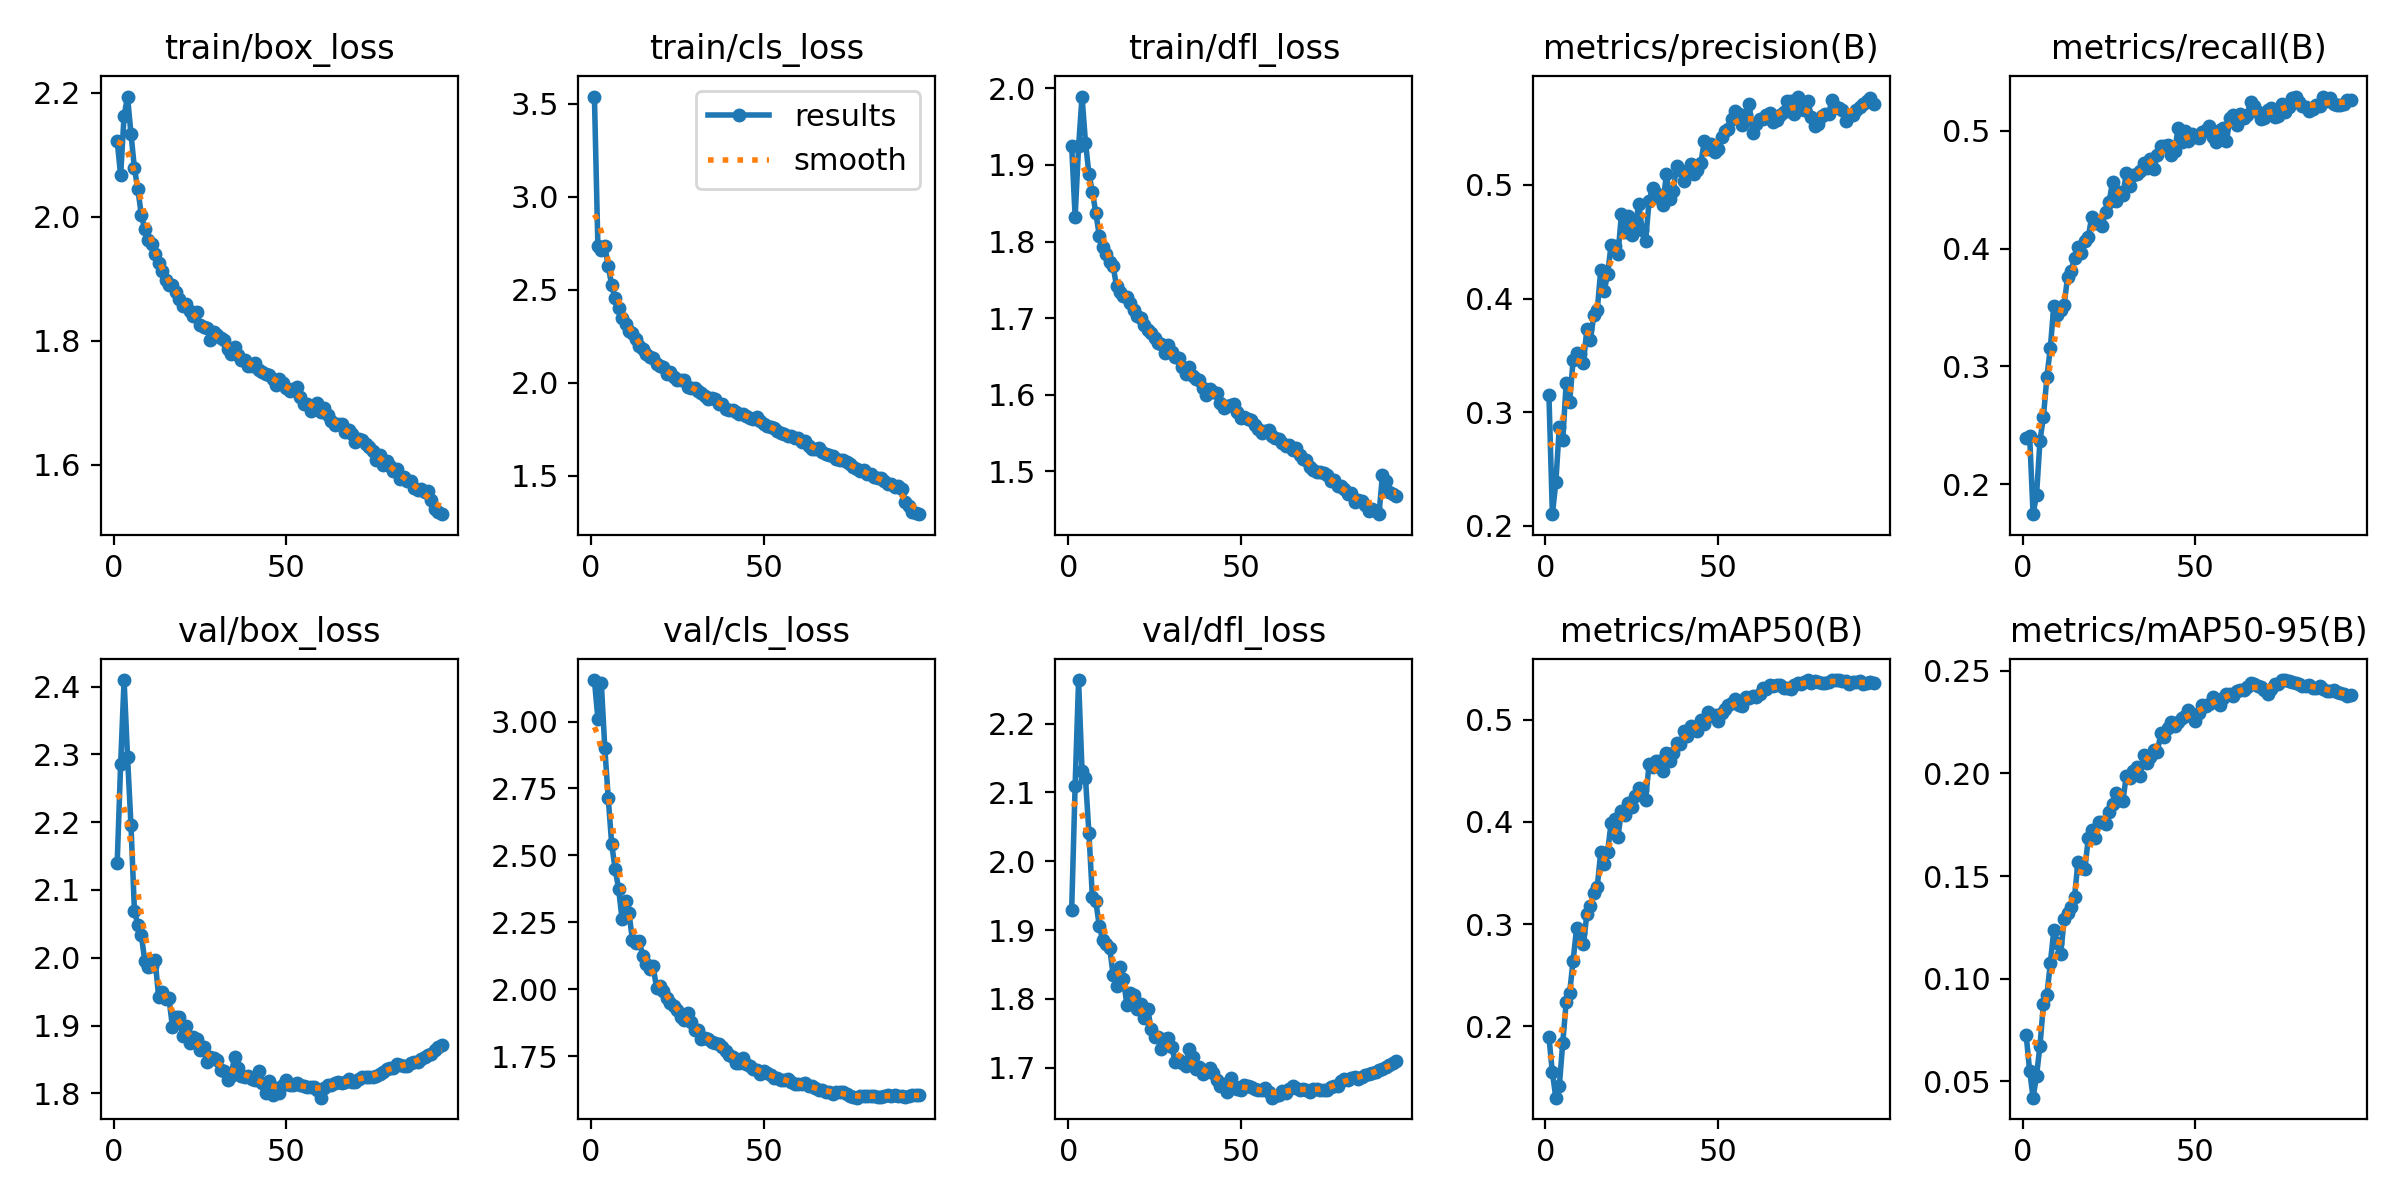

Source data for this figure (header and first rows):
epoch, time, train/box_loss, train/cls_loss, train/dfl_loss, metrics/precision(B), metrics/recall(B), metrics/mAP50(B), metrics/mAP50-95(B), val/box_loss, val/cls_loss, val/dfl_loss, lr/pg0, lr/pg1, lr/pg2, lr/pg3, lr/pg4, lr/pg5, lr/pg6, lr/pg7
1, 114.4, 2.122, 3.538, 1.925, 0.3153, 0.2396, 0.1895, 0.07241, 2.139, 3.155, 1.929, 0.009981, 0.003327, 0.009981, 0.003327, 0.009981, 0.003327, 0.009981, 0.003327
2, 201.4, 2.067, 2.735, 1.832, 0.2103, 0.2414, 0.1548, 0.05518, 2.285, 3.011, 2.11, 0.01978, 0.006594, 0.01978, 0.006594, 0.01978, 0.006594, 0.01978, 0.006594
3, 287.8, 2.163, 2.715, 1.924, 0.2383, 0.1747, 0.1301, 0.04195, 2.41, 3.143, 2.263, 0.02939, 0.009796, 0.02939, 0.009796, 0.02939, 0.009796, 0.02939, 0.009796
4, 373.4, 2.194, 2.738, 1.989, 0.2868, 0.191, 0.1413, 0.0526, 2.296, 2.903, 2.132, 0.02911, 0.009703, 0.02911, 0.009703, 0.02911, 0.009703, 0.02911, 0.009703
5, 458.9, 2.133, 2.626, 1.929, 0.2753, 0.237, 0.1834, 0.06737, 2.195, 2.714, 2.121, 0.02881, 0.009604, 0.02881, 0.009604, 0.02881, 0.009604, 0.02881, 0.009604
6, 544, 2.078, 2.526, 1.888, 0.3258, 0.2574, 0.2236, 0.08762, 2.069, 2.542, 2.041, 0.02851, 0.009505, 0.02851, 0.009505, 0.02851, 0.009505, 0.02851, 0.009505
7, 627.9, 2.044, 2.454, 1.865, 0.3087, 0.2909, 0.233, 0.09192, 2.049, 2.449, 1.948, 0.02822, 0.009406, 0.02822, 0.009406, 0.02822, 0.009406, 0.02822, 0.009406
8, 712.6, 2.002, 2.404, 1.837, 0.3456, 0.3161, 0.2637, 0.1076, 2.034, 2.376, 1.942, 0.02792, 0.009307, 0.02792, 0.009307, 0.02792, 0.009307, 0.02792, 0.009307
9, 798.1, 1.98, 2.347, 1.807, 0.3519, 0.3513, 0.296, 0.1235, 1.995, 2.262, 1.906, 0.02762, 0.009208, 0.02762, 0.009208, 0.02762, 0.009208, 0.02762, 0.009208
10, 882.8, 1.963, 2.314, 1.792, 0.3515, 0.3435, 0.2911, 0.1173, 1.986, 2.329, 1.886, 0.02733, 0.009109, 0.02733, 0.009109, 0.02733, 0.009109, 0.02733, 0.009109
11, 967.2, 1.955, 2.279, 1.784, 0.3437, 0.3483, 0.2806, 0.1121, 1.988, 2.285, 1.88, 0.02703, 0.00901, 0.02703, 0.00901, 0.02703, 0.00901, 0.02703, 0.00901
12, 1051, 1.939, 2.269, 1.774, 0.3734, 0.3525, 0.3101, 0.1288, 1.996, 2.185, 1.874, 0.02673, 0.008911, 0.02673, 0.008911, 0.02673, 0.008911, 0.02673, 0.008911
13, 1136, 1.925, 2.237, 1.768, 0.3635, 0.376, 0.3175, 0.132, 1.943, 2.173, 1.835, 0.02644, 0.008812, 0.02644, 0.008812, 0.02644, 0.008812, 0.02644, 0.008812
14, 1221, 1.912, 2.196, 1.741, 0.3854, 0.3811, 0.33, 0.1351, 1.949, 2.179, 1.818, 0.02614, 0.008713, 0.02614, 0.008713, 0.02614, 0.008713, 0.02614, 0.008713
15, 1305, 1.897, 2.182, 1.734, 0.3899, 0.3916, 0.3367, 0.1398, 1.939, 2.124, 1.847, 0.02584, 0.008614, 0.02584, 0.008614, 0.02584, 0.008614, 0.02584, 0.008614
16, 1390, 1.89, 2.155, 1.729, 0.4249, 0.4013, 0.3701, 0.1569, 1.941, 2.094, 1.829, 0.02555, 0.008515, 0.02555, 0.008515, 0.02555, 0.008515, 0.02555, 0.008515
17, 1474, 1.889, 2.137, 1.727, 0.4069, 0.3966, 0.3585, 0.1538, 1.898, 2.077, 1.791, 0.02525, 0.008416, 0.02525, 0.008416, 0.02525, 0.008416, 0.02525, 0.008416
18, 1560, 1.878, 2.131, 1.719, 0.4216, 0.4064, 0.3707, 0.1534, 1.912, 2.085, 1.808, 0.02495, 0.008317, 0.02495, 0.008317, 0.02495, 0.008317, 0.02495, 0.008317
19, 1643, 1.868, 2.101, 1.711, 0.4471, 0.4102, 0.3987, 0.1686, 1.913, 2.004, 1.806, 0.02465, 0.008218, 0.02465, 0.008218, 0.02465, 0.008218, 0.02465, 0.008218
20, 1727, 1.855, 2.091, 1.703, 0.4459, 0.4272, 0.4032, 0.1724, 1.885, 2.01, 1.786, 0.02436, 0.008119, 0.02436, 0.008119, 0.02436, 0.008119, 0.02436, 0.008119
21, 1811, 1.859, 2.085, 1.7, 0.4389, 0.4217, 0.3854, 0.1685, 1.899, 1.992, 1.793, 0.02406, 0.00802, 0.02406, 0.00802, 0.02406, 0.00802, 0.02406, 0.00802
22, 1896, 1.847, 2.048, 1.691, 0.4742, 0.4219, 0.4108, 0.1764, 1.875, 1.967, 1.772, 0.02376, 0.007921, 0.02376, 0.007921, 0.02376, 0.007921, 0.02376, 0.007921
23, 1981, 1.84, 2.056, 1.685, 0.459, 0.4196, 0.4069, 0.1766, 1.883, 1.947, 1.786, 0.02347, 0.007822, 0.02347, 0.007822, 0.02347, 0.007822, 0.02347, 0.007822
24, 2065, 1.846, 2.029, 1.68, 0.4723, 0.4311, 0.4184, 0.1752, 1.881, 1.936, 1.756, 0.02317, 0.007723, 0.02317, 0.007723, 0.02317, 0.007723, 0.02317, 0.007723
25, 2149, 1.826, 2.016, 1.673, 0.4561, 0.4392, 0.4143, 0.1812, 1.863, 1.922, 1.745, 0.02287, 0.007624, 0.02287, 0.007624, 0.02287, 0.007624, 0.02287, 0.007624
26, 2232, 1.822, 2.017, 1.667, 0.4643, 0.4565, 0.4256, 0.1851, 1.868, 1.895, 1.745, 0.02258, 0.007525, 0.02258, 0.007525, 0.02258, 0.007525, 0.02258, 0.007525
27, 2317, 1.821, 2.013, 1.666, 0.483, 0.4406, 0.4336, 0.1904, 1.846, 1.885, 1.727, 0.02228, 0.007426, 0.02228, 0.007426, 0.02228, 0.007426, 0.02228, 0.007426
28, 2402, 1.801, 1.976, 1.655, 0.4607, 0.4478, 0.4307, 0.1872, 1.854, 1.913, 1.742, 0.02198, 0.007327, 0.02198, 0.007327, 0.02198, 0.007327, 0.02198, 0.007327
29, 2487, 1.815, 1.974, 1.664, 0.451, 0.4457, 0.4219, 0.1865, 1.853, 1.876, 1.743, 0.02168, 0.007228, 0.02168, 0.007228, 0.02168, 0.007228, 0.02168, 0.007228
30, 2572, 1.809, 1.971, 1.656, 0.4858, 0.4642, 0.4563, 0.199, 1.85, 1.847, 1.73, 0.02139, 0.007129, 0.02139, 0.007129, 0.02139, 0.007129, 0.02139, 0.007129
31, 2658, 1.805, 1.954, 1.649, 0.4972, 0.453, 0.4533, 0.1977, 1.835, 1.848, 1.708, 0.02109, 0.00703, 0.02109, 0.00703, 0.02109, 0.00703, 0.02109, 0.00703
32, 2744, 1.801, 1.946, 1.647, 0.493, 0.4624, 0.4593, 0.2011, 1.833, 1.813, 1.711, 0.02079, 0.006931, 0.02079, 0.006931, 0.02079, 0.006931, 0.02079, 0.006931
33, 2829, 1.787, 1.927, 1.636, 0.4884, 0.4635, 0.4591, 0.2033, 1.82, 1.818, 1.707, 0.0205, 0.006832, 0.0205, 0.006832, 0.0205, 0.006832, 0.0205, 0.006832
34, 2914, 1.779, 1.914, 1.627, 0.4822, 0.4657, 0.4495, 0.1988, 1.826, 1.813, 1.703, 0.0202, 0.006733, 0.0202, 0.006733, 0.0202, 0.006733, 0.0202, 0.006733
35, 2999, 1.789, 1.92, 1.635, 0.5094, 0.4729, 0.4673, 0.2089, 1.854, 1.801, 1.727, 0.0199, 0.006634, 0.0199, 0.006634, 0.0199, 0.006634, 0.0199, 0.006634
36, 3084, 1.777, 1.912, 1.624, 0.488, 0.4682, 0.46, 0.205, 1.838, 1.8, 1.715, 0.01961, 0.006535, 0.01961, 0.006535, 0.01961, 0.006535, 0.01961, 0.006535
37, 3167, 1.769, 1.886, 1.62, 0.495, 0.476, 0.4674, 0.208, 1.825, 1.794, 1.699, 0.01931, 0.006436, 0.01931, 0.006436, 0.01931, 0.006436, 0.01931, 0.006436
38, 3252, 1.769, 1.887, 1.619, 0.517, 0.4676, 0.4768, 0.2112, 1.825, 1.784, 1.702, 0.01901, 0.006337, 0.01901, 0.006337, 0.01901, 0.006337, 0.01901, 0.006337
39, 3337, 1.759, 1.858, 1.608, 0.5129, 0.4798, 0.4758, 0.2104, 1.826, 1.77, 1.692, 0.01871, 0.006238, 0.01871, 0.006238, 0.01871, 0.006238, 0.01871, 0.006238
40, 3421, 1.76, 1.856, 1.6, 0.5033, 0.487, 0.4889, 0.2198, 1.821, 1.754, 1.693, 0.01842, 0.006139, 0.01842, 0.006139, 0.01842, 0.006139, 0.01842, 0.006139
41, 3506, 1.763, 1.855, 1.608, 0.5112, 0.4874, 0.4842, 0.2175, 1.82, 1.748, 1.7, 0.01812, 0.00604, 0.01812, 0.00604, 0.01812, 0.00604, 0.01812, 0.00604
42, 3590, 1.754, 1.842, 1.603, 0.5181, 0.488, 0.4942, 0.2222, 1.833, 1.723, 1.692, 0.01782, 0.005941, 0.01782, 0.005941, 0.01782, 0.005941, 0.01782, 0.005941
43, 3673, 1.75, 1.832, 1.601, 0.5095, 0.4798, 0.4911, 0.2248, 1.815, 1.722, 1.683, 0.01753, 0.005842, 0.01753, 0.005842, 0.01753, 0.005842, 0.01753, 0.005842
44, 3756, 1.746, 1.83, 1.588, 0.5131, 0.4832, 0.4888, 0.2231, 1.801, 1.742, 1.674, 0.01723, 0.005743, 0.01723, 0.005743, 0.01723, 0.005743, 0.01723, 0.005743
45, 3839, 1.745, 1.82, 1.583, 0.5196, 0.5019, 0.4992, 0.2252, 1.819, 1.721, 1.677, 0.01693, 0.005644, 0.01693, 0.005644, 0.01693, 0.005644, 0.01693, 0.005644
46, 3922, 1.738, 1.809, 1.585, 0.5384, 0.4906, 0.4961, 0.2271, 1.797, 1.711, 1.665, 0.01664, 0.005545, 0.01664, 0.005545, 0.01664, 0.005545, 0.01664, 0.005545
47, 4005, 1.729, 1.804, 1.587, 0.5316, 0.5002, 0.5076, 0.228, 1.807, 1.7, 1.685, 0.01634, 0.005446, 0.01634, 0.005446, 0.01634, 0.005446, 0.01634, 0.005446
48, 4089, 1.738, 1.817, 1.588, 0.5363, 0.4914, 0.5038, 0.2309, 1.801, 1.699, 1.673, 0.01604, 0.005347, 0.01604, 0.005347, 0.01604, 0.005347, 0.01604, 0.005347
49, 4173, 1.731, 1.795, 1.577, 0.5293, 0.4976, 0.5046, 0.2289, 1.813, 1.682, 1.669, 0.01574, 0.005248, 0.01574, 0.005248, 0.01574, 0.005248, 0.01574, 0.005248
50, 4257, 1.723, 1.779, 1.569, 0.5315, 0.4951, 0.4988, 0.2254, 1.819, 1.695, 1.667, 0.01545, 0.005149, 0.01545, 0.005149, 0.01545, 0.005149, 0.01545, 0.005149
51, 4342, 1.718, 1.769, 1.571, 0.5418, 0.4939, 0.5065, 0.2294, 1.812, 1.686, 1.675, 0.01515, 0.00505, 0.01515, 0.00505, 0.01515, 0.00505, 0.01515, 0.00505
52, 4428, 1.722, 1.765, 1.569, 0.5479, 0.4991, 0.5107, 0.2335, 1.812, 1.679, 1.674, 0.01485, 0.004951, 0.01485, 0.004951, 0.01485, 0.004951, 0.01485, 0.004951
53, 4512, 1.725, 1.757, 1.567, 0.5494, 0.501, 0.5147, 0.2326, 1.816, 1.668, 1.672, 0.01456, 0.004852, 0.01456, 0.004852, 0.01456, 0.004852, 0.01456, 0.004852
54, 4596, 1.71, 1.74, 1.56, 0.5585, 0.5038, 0.5161, 0.2339, 1.812, 1.668, 1.669, 0.01426, 0.004753, 0.01426, 0.004753, 0.01426, 0.004753, 0.01426, 0.004753
55, 4685, 1.699, 1.728, 1.555, 0.5648, 0.4945, 0.5207, 0.2373, 1.811, 1.66, 1.668, 0.01396, 0.004654, 0.01396, 0.004654, 0.01396, 0.004654, 0.01396, 0.004654
56, 4771, 1.698, 1.724, 1.55, 0.5626, 0.4903, 0.5143, 0.235, 1.809, 1.662, 1.667, 0.01367, 0.004555, 0.01367, 0.004555, 0.01367, 0.004555, 0.01367, 0.004555
57, 4856, 1.686, 1.713, 1.552, 0.5529, 0.5007, 0.5137, 0.2334, 1.81, 1.664, 1.67, 0.01337, 0.004456, 0.01337, 0.004456, 0.01337, 0.004456, 0.01337, 0.004456
58, 4939, 1.692, 1.712, 1.554, 0.5618, 0.5028, 0.5218, 0.2369, 1.81, 1.651, 1.665, 0.01307, 0.004357, 0.01307, 0.004357, 0.01307, 0.004357, 0.01307, 0.004357
59, 5023, 1.7, 1.701, 1.546, 0.5709, 0.4911, 0.5212, 0.2386, 1.804, 1.644, 1.657, 0.01277, 0.004258, 0.01277, 0.004258, 0.01277, 0.004258, 0.01277, 0.004258
60, 5109, 1.685, 1.703, 1.543, 0.5461, 0.5105, 0.5234, 0.2388, 1.794, 1.645, 1.66, 0.01248, 0.004159, 0.01248, 0.004159, 0.01248, 0.004159, 0.01248, 0.004159
... 35 more rows
